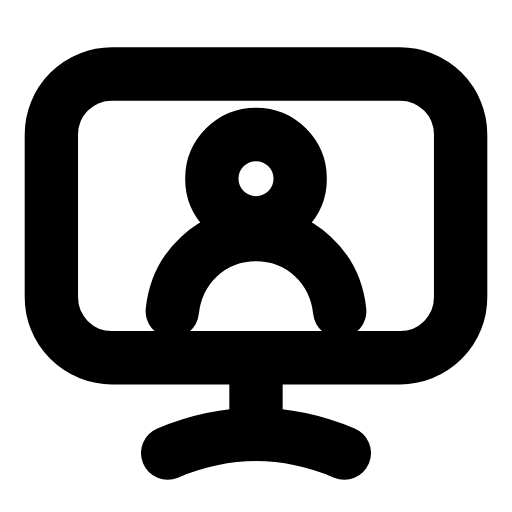
t = 0.00 s
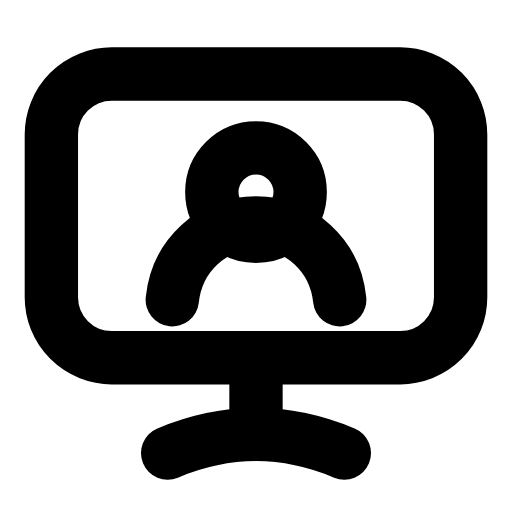
t = 0.28 s
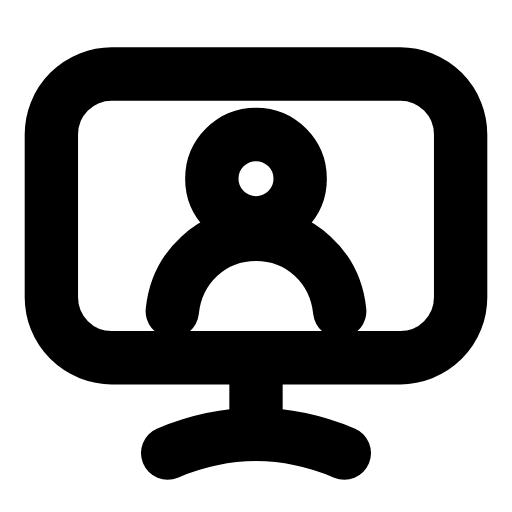
t = 0.56 s
t = 0.83 s: frame unchanged from t = 0.00 s, image omitted
t = 1.12 s: frame unchanged from t = 0.00 s, image omitted
t = 1.42 s: frame unchanged from t = 0.00 s, image omitted

The animated SVG that drew these frames (rendered in a browser with its animation timeline set to each time). Animation: 2 SMIL elements (animate=1,animateTransform=1); one cycle of 1.70 s, repeats indefinitely.

<svg xmlns="http://www.w3.org/2000/svg" width="24" height="24" viewBox="0 0 24 24" fill="none"><g transform="translate(-1.08 -1.108) scale(1.09)"><rect stroke="currentColor" stroke-width="2.294" stroke-linecap="round" stroke-linejoin="round" fill="none" x="3.2" y="4.2" width="17.6" height="12.2" rx="2.6"></rect><line stroke="currentColor" stroke-width="2.294" stroke-linecap="round" stroke-linejoin="round" fill="none" x1="12" y1="16.4" x2="12" y2="19.6"></line><path stroke="currentColor" stroke-width="2.294" stroke-linecap="round" stroke-linejoin="round" fill="none" d="M8.2 20.5C9.4 20 10.7 19.7 12 19.7S14.6 20 15.8 20.5"></path><circle stroke="currentColor" stroke-width="2.294" stroke-linecap="round" stroke-linejoin="round" fill="none" cx="12" cy="8.7" r="1.9"><animate attributeName="cy" values="8.7;8.7;9.4;8.7;8.7;8.7;8.7;9.4;8.7;8.7;8.7" keyTimes="0;0.135;0.2475;0.36;0.45;0.6;0.66;0.735;0.81;0.9;1" dur="1.7s" repeatCount="indefinite" calcMode="spline" keySplines="0.16 1 0.3 1;0.16 1 0.3 1;0.16 1 0.3 1;0.16 1 0.3 1;0.16 1 0.3 1;0.16 1 0.3 1;0.16 1 0.3 1;0.16 1 0.3 1;0.16 1 0.3 1;0.16 1 0.3 1"/></circle><path stroke="currentColor" stroke-width="2.294" stroke-linecap="round" stroke-linejoin="round" fill="none" d="M8.4 14.4C8.6 12.5 10.1 11.1 12 11.1S15.4 12.5 15.6 14.4"><animateTransform attributeName="transform" type="translate" values="0 0;0 0;0 -0.6;0 0;0 0;0 0;0 0;0 -0.6;0 0;0 0;0 0" keyTimes="0;0.135;0.2475;0.36;0.45;0.6;0.66;0.735;0.81;0.9;1" dur="1.7s" repeatCount="indefinite" calcMode="spline" keySplines="0.16 1 0.3 1;0.16 1 0.3 1;0.16 1 0.3 1;0.16 1 0.3 1;0.16 1 0.3 1;0.16 1 0.3 1;0.16 1 0.3 1;0.16 1 0.3 1;0.16 1 0.3 1;0.16 1 0.3 1"/></path></g></svg>
